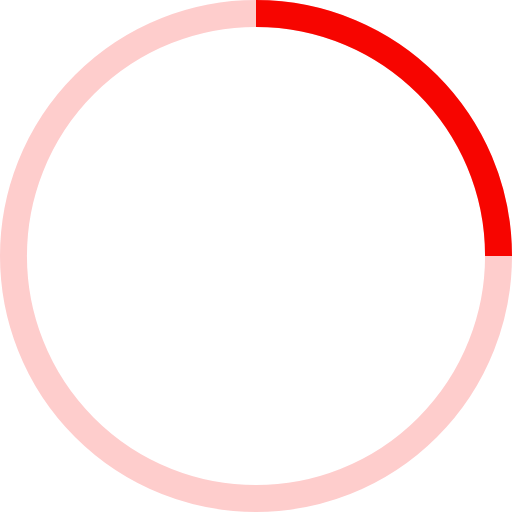
t = 0.00 s
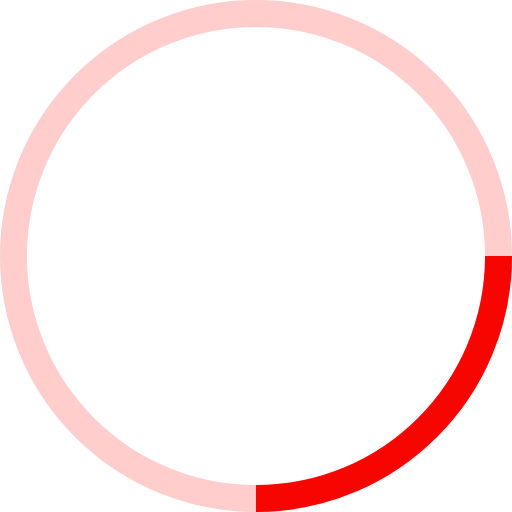
t = 0.25 s
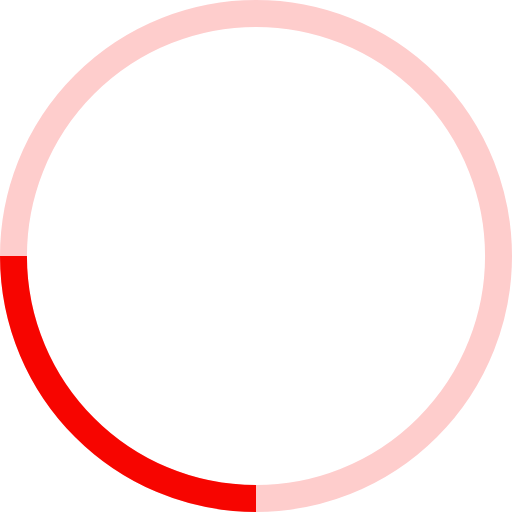
t = 0.50 s
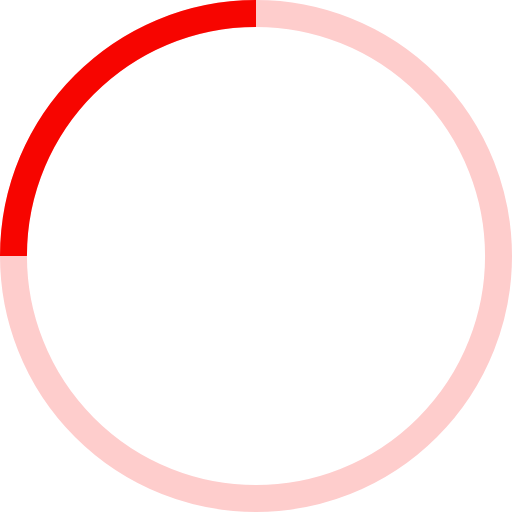
t = 0.75 s

The animated SVG that drew these frames (rendered in a browser with its animation timeline set to each time). Animation: 1 SMIL element (animateTransform=1); one cycle of 1.00 s, repeats indefinitely.

<svg class="loader" xmlns='http://www.w3.org/2000/svg' width="38" height="38" stroke="#f70500" viewBox="0 0 38 38">
  <g fill="none" fill-rule="evenodd" stroke-width="2" transform="translate(1 1)">
    <circle cx="18" cy="18" r="18" stroke-opacity="0.2"></circle>
    <path d="M36 18c0-9.94-8.06-18-18-18">
      <animateTransform attributeName="transform" dur="1s" from="0 18 18" repeatCount="indefinite" to="360 18 18" type="rotate"></animateTransform>
    </path>
  </g>
</svg>
